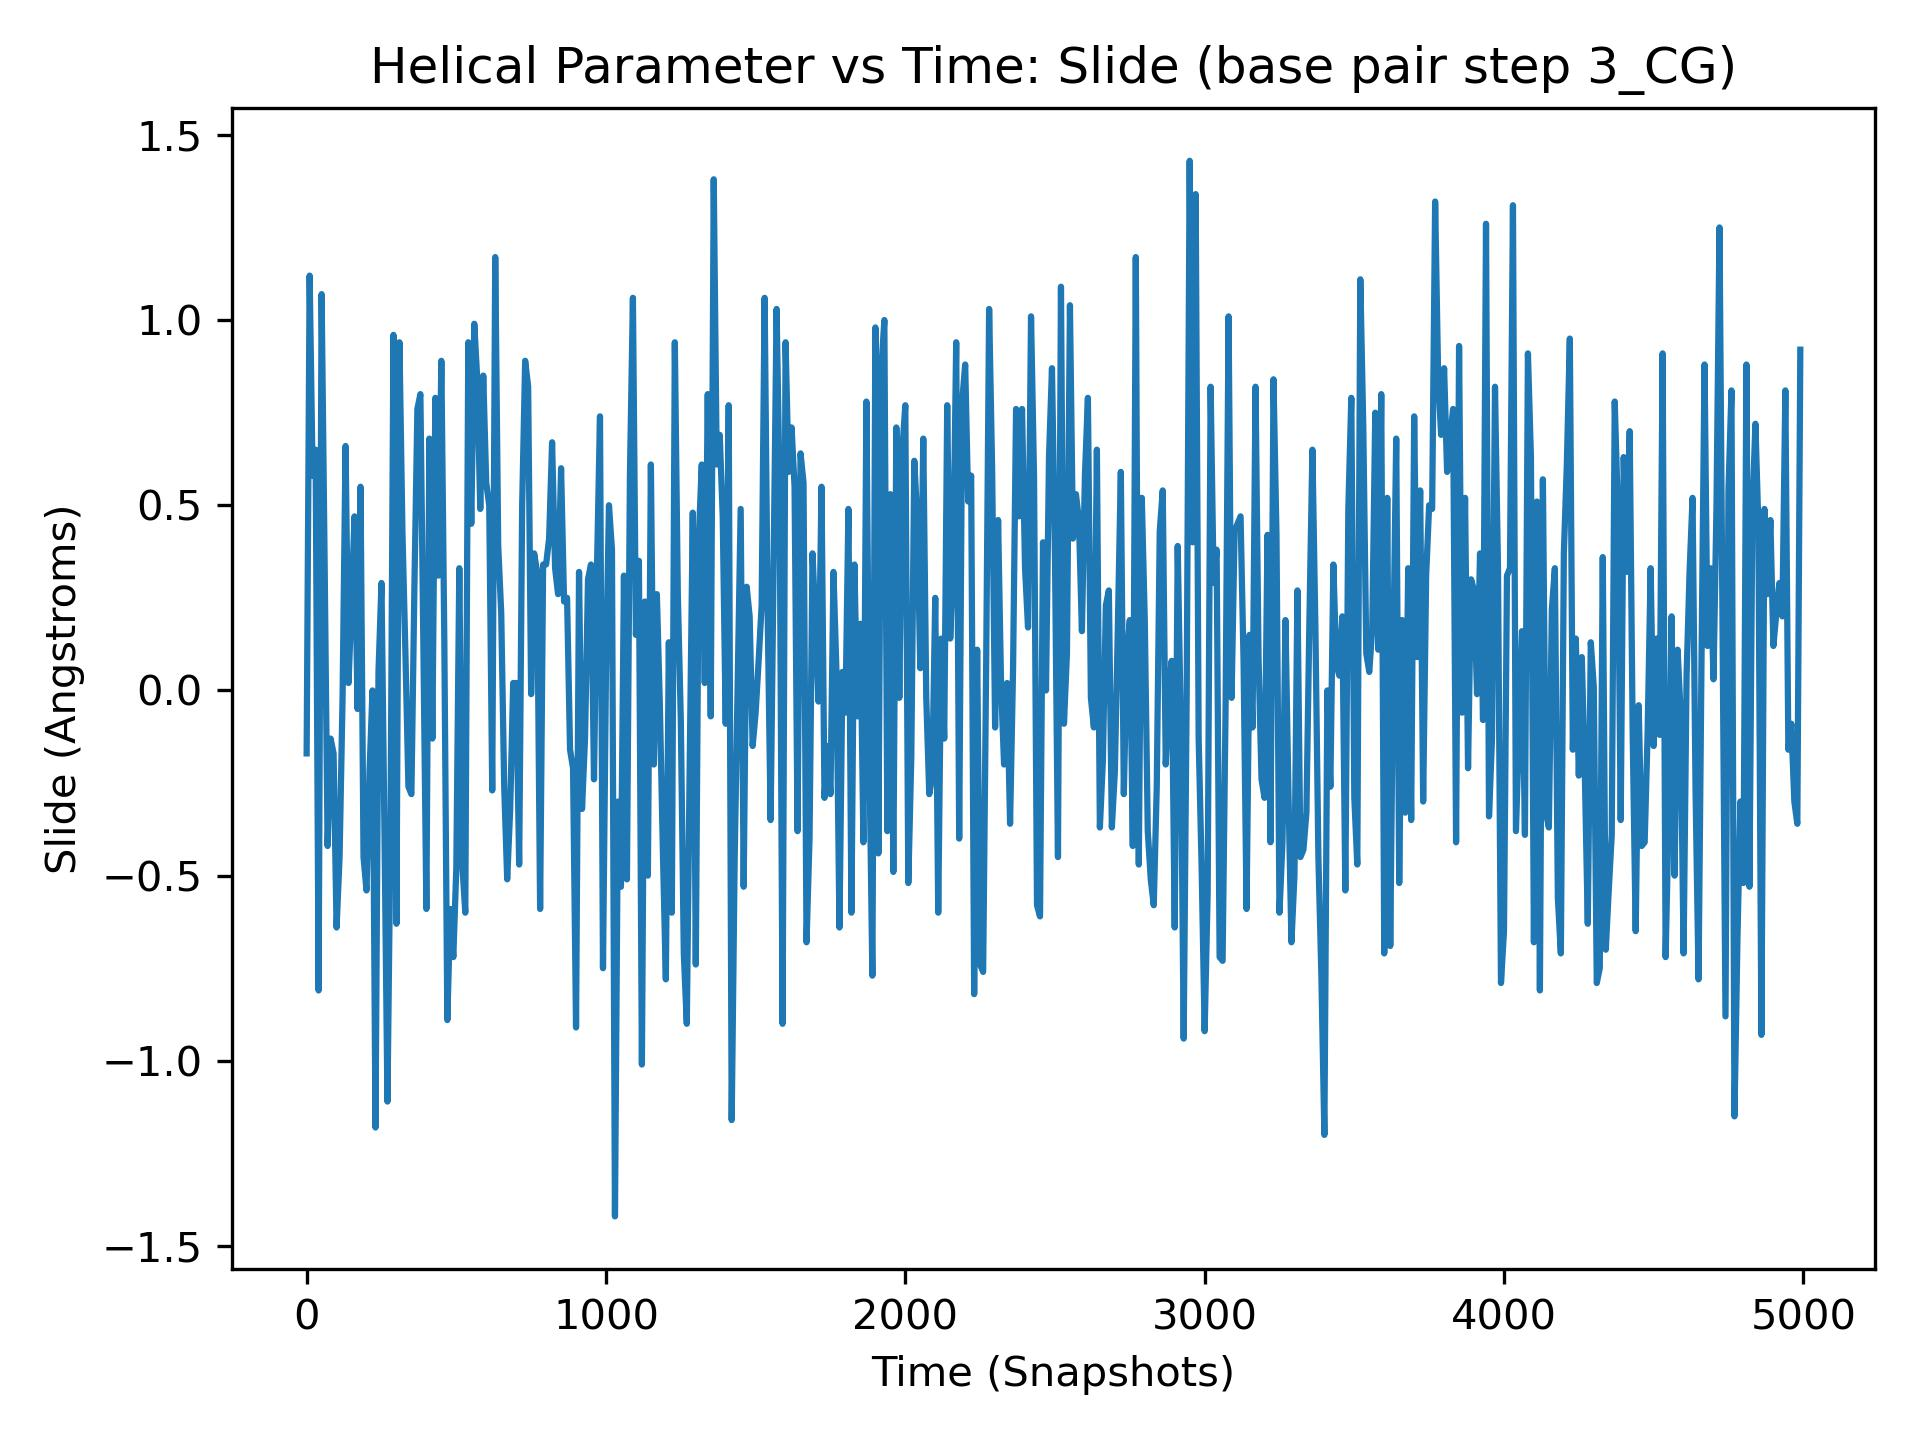

The table this chart was drawn from, first rows:
, 3_CG
0, -0.17
1, 0.09
2, -0.19
3, 0.31
4, 0.18
5, 0.94
6, -0.21
7, 0.56
8, 0.17
9, 0.47
10, 1.12
11, 0.43
12, -0.31
13, 0.15
14, 0.35
15, -1.02
16, 0.38
17, -0.66
18, -0.08
19, -0.85
20, 0.58
21, 0.59
22, -0.05
23, 0.18
24, 0.73
25, 0.91
26, 0.08
27, 0.03
28, 0.23
29, 0.06
30, 0.65
31, 0.01
32, -0.16
33, -0.67
34, 0.23
35, 0.69
36, 0.62
37, -0.23
38, -0.18
39, 0.53
40, -0.81
41, -0.52
42, -0.39
43, 0.38
44, 0.97
45, 0.99
46, -0.29
47, 0.37
48, -0.55
49, 0.36
50, 1.07
51, 0.29
52, 0.82
53, 0.11
54, 0.96
55, 0.26
56, 0.09
57, -0.74
58, 0.53
59, 0.87
... 4,940 more rows
